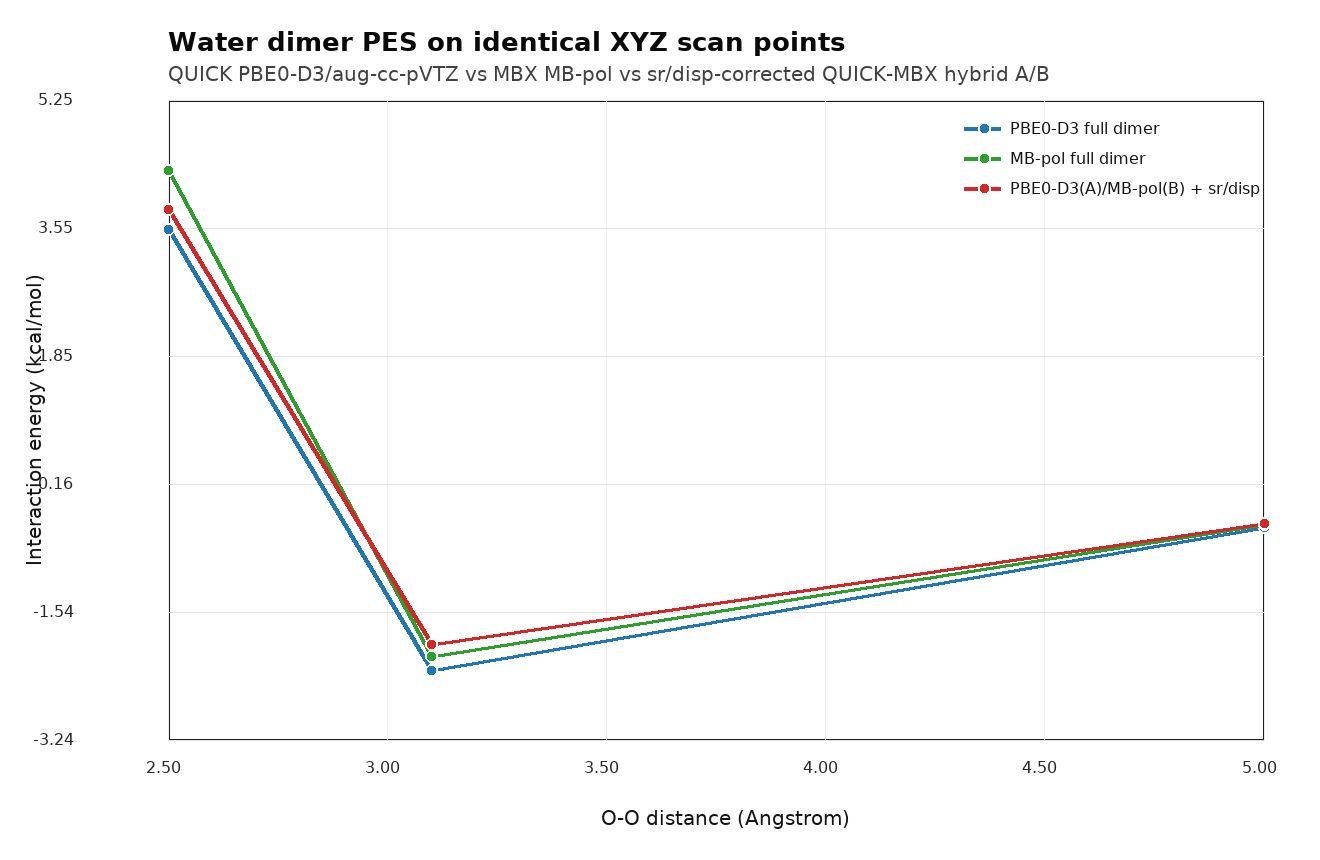

Source data for this figure (header and first rows):
distance_ang, pbe0_d3_kcal, mbpol_kcal, hybrid_ab_raw_kcal, mbpol_sr_disp_cross_kcal, hybrid_ab_sr_disp_corrected_kcal, qm_dimer_au, qm_a_iso_au, qm_b_iso_au, hybrid_ab_au, mbpol_total_kcal
2.5, 3.526, 4.318, -11.44, 15.24, 3.8, -152.8, -76.38, -76.38, -76.4, 6.387
3.1, -2.309, -2.128, -3.09, 1.123, -1.966, -152.8, -76.38, -76.38, -76.38, -0.05902
5.0, -0.4188, -0.385, -0.3528, -0.01767, -0.3705, -152.8, -76.38, -76.38, -76.38, 1.684
